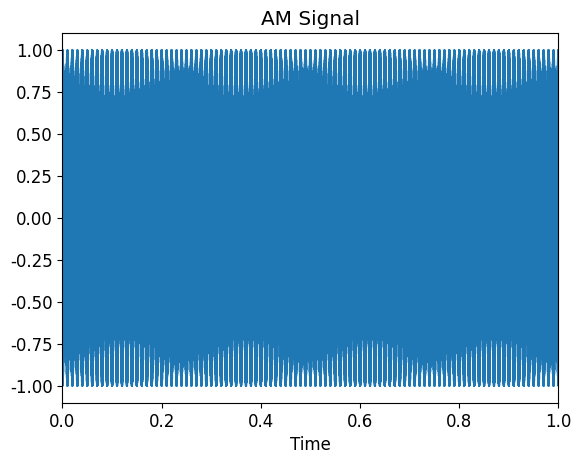
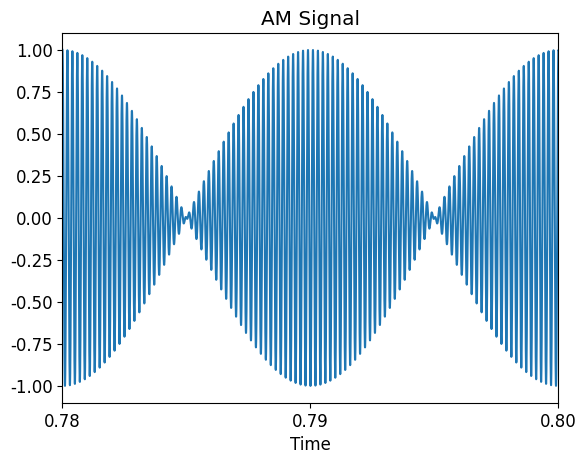
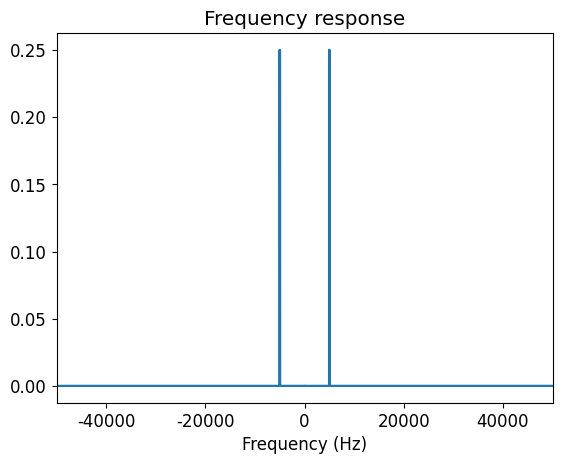
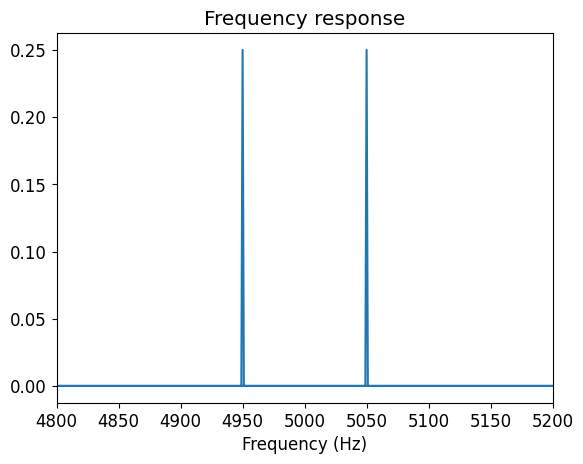

These charts were generated, in order, by the following Python code:
import numpy as np
import matplotlib
import matplotlib.pyplot as plt
from numpy.fft import fft, fftfreq

# This program demonstrates AM from a purely theoretical perspective
# With a modulation signal having a constant amplitude and frequency

fm = 50.0               # frequency of audio signal
omega_m = 2*np.pi*fm
fc = 5000.0             # frequency of carrier signal
omega_c = 2*np.pi*fc

# Duration of the time window
t_duration = 1.0
# Sampling time interval and frequency
t_step = 1.0e-6
fsampling = 1/t_step

# Time array which is integers from 0 to 1 million - 1
time_array = np.arange(0, t_duration, t_step)
no_of_data = np.size(time_array)

# Audio signal to be modulated
mod_signal = np.cos(time_array*omega_m)

# Carrier signal
carr_signal = np.cos(time_array*omega_c)

# Resultant (modulated) signal
trans_signal = mod_signal * carr_signal

# FFT of the entire waveform
freq_trans_signal = fft(trans_signal)/no_of_data
freq_array = fftfreq(no_of_data, t_step)

# Fonts for plots
font = {
    'family' : 'normal',
    'weight' : 'normal',
    'size'   : 12
}
matplotlib.rc('font', **font)

# Uncomment the plt.savefig() statements to save plots to file

# Plotting the complete modulated waveform
plt.figure()
plt.title('AM Signal')
plt.xlim([0.0, 1.0])
plt.xlabel('Time')
plt.plot(time_array, trans_signal)
# plt.savefig('fig1.eps', format='eps')

# Zooming in on the plot
plt.figure()
plt.plot(time_array, trans_signal)
plt.title('AM Signal')
plt.xlim([0.78, 0.8])
plt.xlabel('Time')
plt.xticks([0.78, 0.79, 0.8])
# plt.savefig('fig2.eps', format='eps')

# Plot of the frequency spectrum modulated signal
plt.figure()
plt.plot(freq_array, np.abs(freq_trans_signal))
plt.title('Frequency response')
plt.xlabel('Frequency (Hz)')
plt.xlim([-50000, 50000])
# plt.savefig('fig3.eps', format='eps')

plt.figure()
plt.plot(freq_array, np.abs(freq_trans_signal))
plt.title('Frequency response')
plt.xlabel('Frequency (Hz)')
plt.xlim([4800, 5200])
# plt.savefig('fig4.eps', format='eps')

plt.show()
